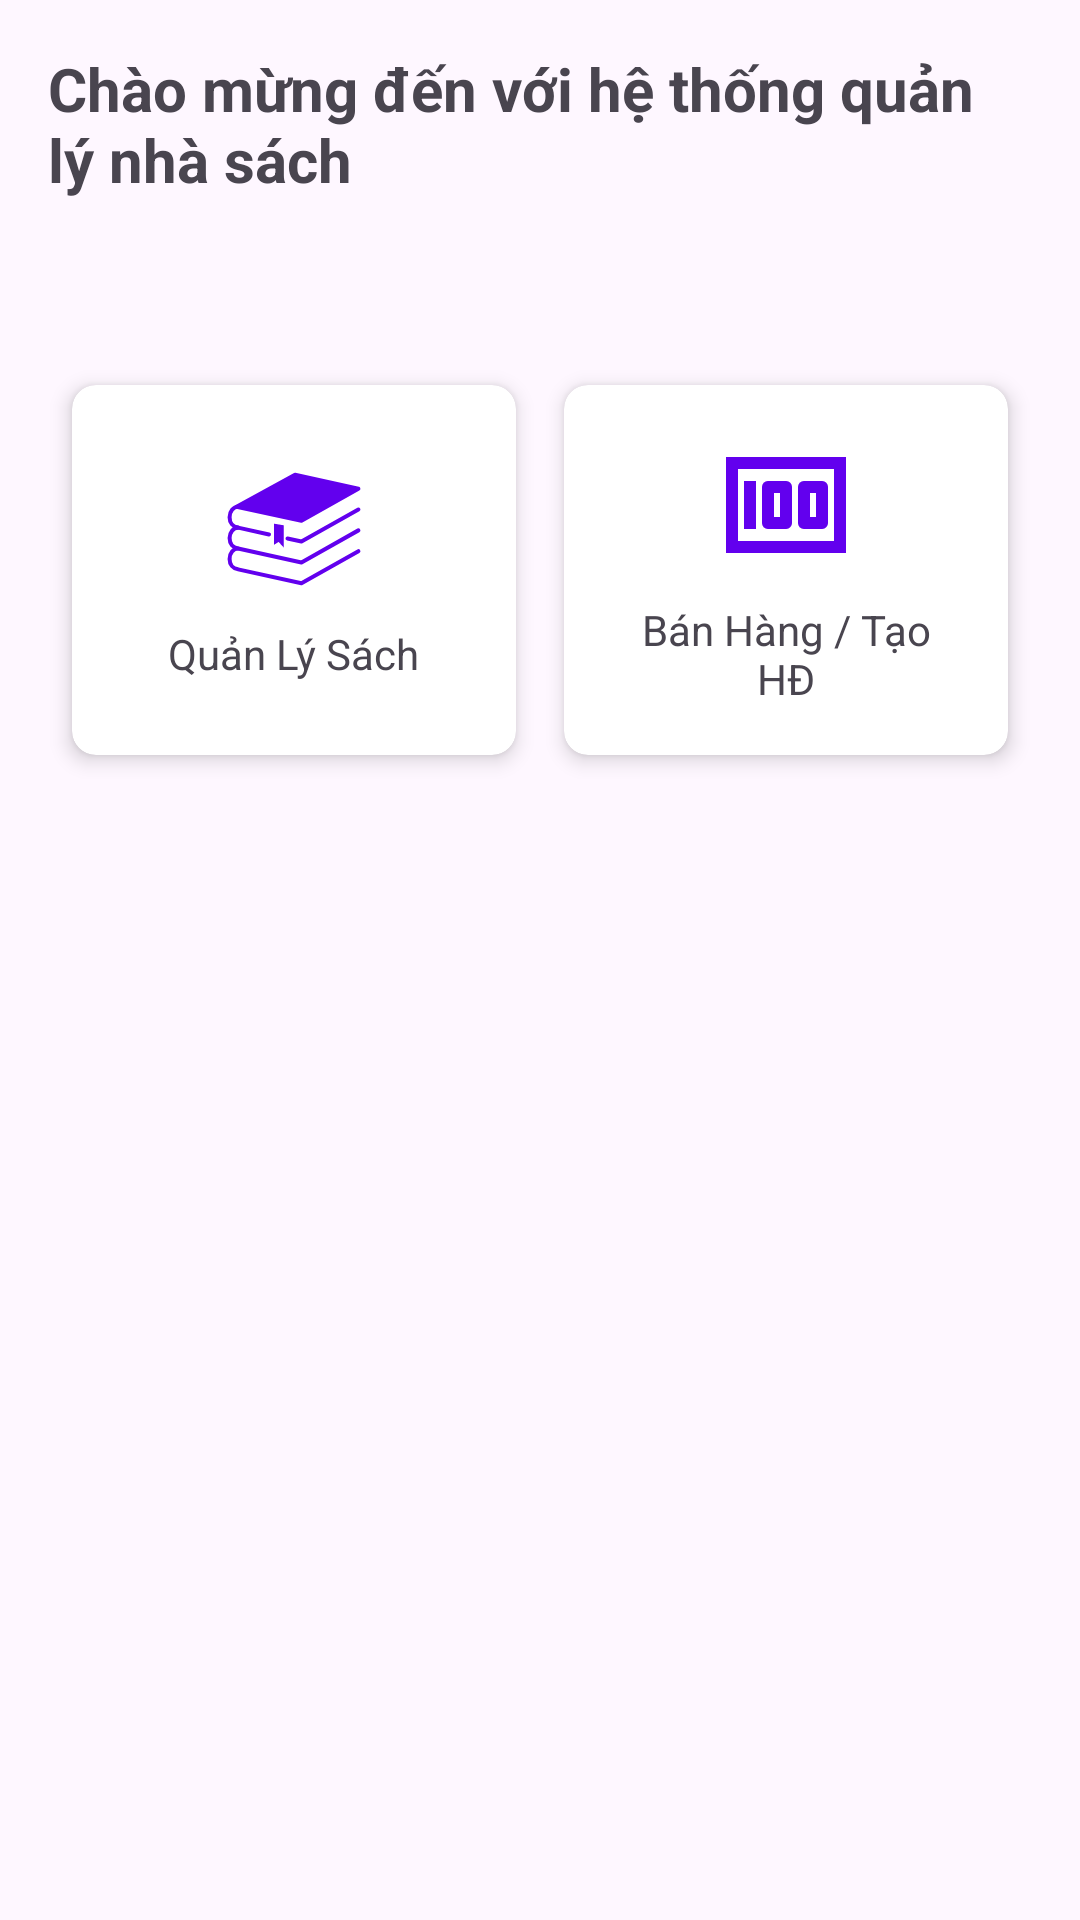

Reconstruct the res/layout file that produces this screen, plus the resources it refers to.
<!-- AndroidManifest.xml: application theme Theme.BTLCK_LTDD_Nhom6 -->
<!-- res/layout/fragment_dashboard.xml -->
<?xml version="1.0" encoding="utf-8"?>
<androidx.constraintlayout.widget.ConstraintLayout xmlns:android="http://schemas.android.com/apk/res/android"
    xmlns:app="http://schemas.android.com/apk/res-auto"
    xmlns:tools="http://schemas.android.com/tools"
    android:layout_width="match_parent"
    android:layout_height="match_parent"
    android:padding="16dp"
    tools:context=".ui.fragment.DashboardFragment">

    <TextView
        android:id="@+id/text_greeting"
        android:layout_width="0dp"
        android:layout_height="wrap_content"
        android:text="Chào mừng đến với hệ thống quản lý nhà sách"
        android:textSize="20sp"
        android:textStyle="bold"
        app:layout_constraintTop_toTopOf="parent"
        app:layout_constraintStart_toStartOf="parent"
        app:layout_constraintEnd_toEndOf="parent" />

    <TextView
        android:id="@+id/text_quick_revenue"
        android:layout_width="0dp"
        android:layout_height="wrap_content"
        android:textSize="16sp"
        android:layout_marginTop="8dp"
        android:textColor="@color/design_default_color_primary"
        app:layout_constraintTop_toBottomOf="@id/text_greeting"
        app:layout_constraintStart_toStartOf="parent"
        app:layout_constraintEnd_toEndOf="parent"
        tools:text="Tổng doanh thu: 150,000,000 VND" />

    <GridLayout
        android:id="@+id/grid_menu"
        android:layout_width="match_parent"
        android:layout_height="wrap_content"
        android:columnCount="2"
        android:rowCount="3"
        android:layout_marginTop="24dp"
        app:layout_constraintTop_toBottomOf="@id/text_quick_revenue"
        app:layout_constraintStart_toStartOf="parent"
        app:layout_constraintEnd_toEndOf="parent">

        <androidx.cardview.widget.CardView
            android:id="@+id/card_manage_books"
            android:layout_width="0dp"
            android:layout_height="wrap_content"
            android:layout_columnWeight="1"
            android:layout_rowWeight="1"
            android:layout_margin="8dp"
            app:cardCornerRadius="8dp"
            app:cardElevation="4dp">
            <LinearLayout
                android:layout_width="match_parent"
                android:layout_height="match_parent"
                android:orientation="vertical"
                android:gravity="center"
                android:padding="16dp">
                <ImageView
                    android:layout_width="48dp"
                    android:layout_height="48dp"
                    android:src="@drawable/ic_book"
                    android:tint="@color/design_default_color_primary"
                    android:contentDescription="Quản Lý Sách" />
                <TextView
                    android:layout_width="wrap_content"
                    android:layout_height="wrap_content"
                    android:layout_marginTop="8dp"
                    android:textSize="14sp"
                    android:text="Quản Lý Sách" />
            </LinearLayout>
        </androidx.cardview.widget.CardView>

        <androidx.cardview.widget.CardView
            android:id="@+id/card_make_sale"
            android:layout_width="0dp"
            android:layout_height="wrap_content"
            android:layout_columnWeight="1"
            android:layout_rowWeight="1"
            android:layout_margin="8dp"
            app:cardCornerRadius="8dp"
            app:cardElevation="4dp">
            <LinearLayout
                android:layout_width="match_parent"
                android:layout_height="match_parent"
                android:orientation="vertical"
                android:gravity="center"
                android:padding="16dp">
                <ImageView
                    android:layout_width="48dp"
                    android:layout_height="48dp"
                    android:src="@drawable/ic_sale"
                    android:tint="@color/design_default_color_primary"
                    android:contentDescription="Bán Hàng" />
                <TextView
                    android:layout_width="wrap_content"
                    android:layout_height="wrap_content"
                    android:layout_marginTop="8dp"
                    android:textSize="14sp"
                    android:gravity="center"
                    android:text="Bán Hàng / Tạo HĐ" />
            </LinearLayout>
        </androidx.cardview.widget.CardView>

    </GridLayout>

</androidx.constraintlayout.widget.ConstraintLayout>
<!-- resources referenced by this layout -->
<resources>
  <!-- drawable ic_book: vector/xml drawable (drawable, 2011 chars, omitted) -->
  <!-- drawable ic_sale (drawable) -->
  <vector xmlns:android="http://schemas.android.com/apk/res/android" android:height="24dp" android:tint="#313131" android:viewportHeight="960" android:viewportWidth="960" android:width="24dp">
        
      <path android:fillColor="@android:color/white" android:pathData="M600,640L720,640Q737,640 748.5,628.5Q760,617 760,600L760,360Q760,343 748.5,331.5Q737,320 720,320L600,320Q583,320 571.5,331.5Q560,343 560,360L560,600Q560,617 571.5,628.5Q583,640 600,640ZM640,560L640,400L680,400L680,560L640,560ZM360,640L480,640Q497,640 508.5,628.5Q520,617 520,600L520,360Q520,343 508.5,331.5Q497,320 480,320L360,320Q343,320 331.5,331.5Q320,343 320,360L320,600Q320,617 331.5,628.5Q343,640 360,640ZM400,560L400,400L440,400L440,560L400,560ZM200,640L280,640L280,320L200,320L200,640ZM80,800L80,160L880,160L880,800L80,800ZM160,240L160,240L160,720L160,720L160,240ZM160,720L800,720L800,240L160,240L160,720Z"/>
      
  </vector>
  <style name="Theme.BTLCK_LTDD_Nhom6" parent="Theme.Material3.DayNight.NoActionBar" />
</resources>
